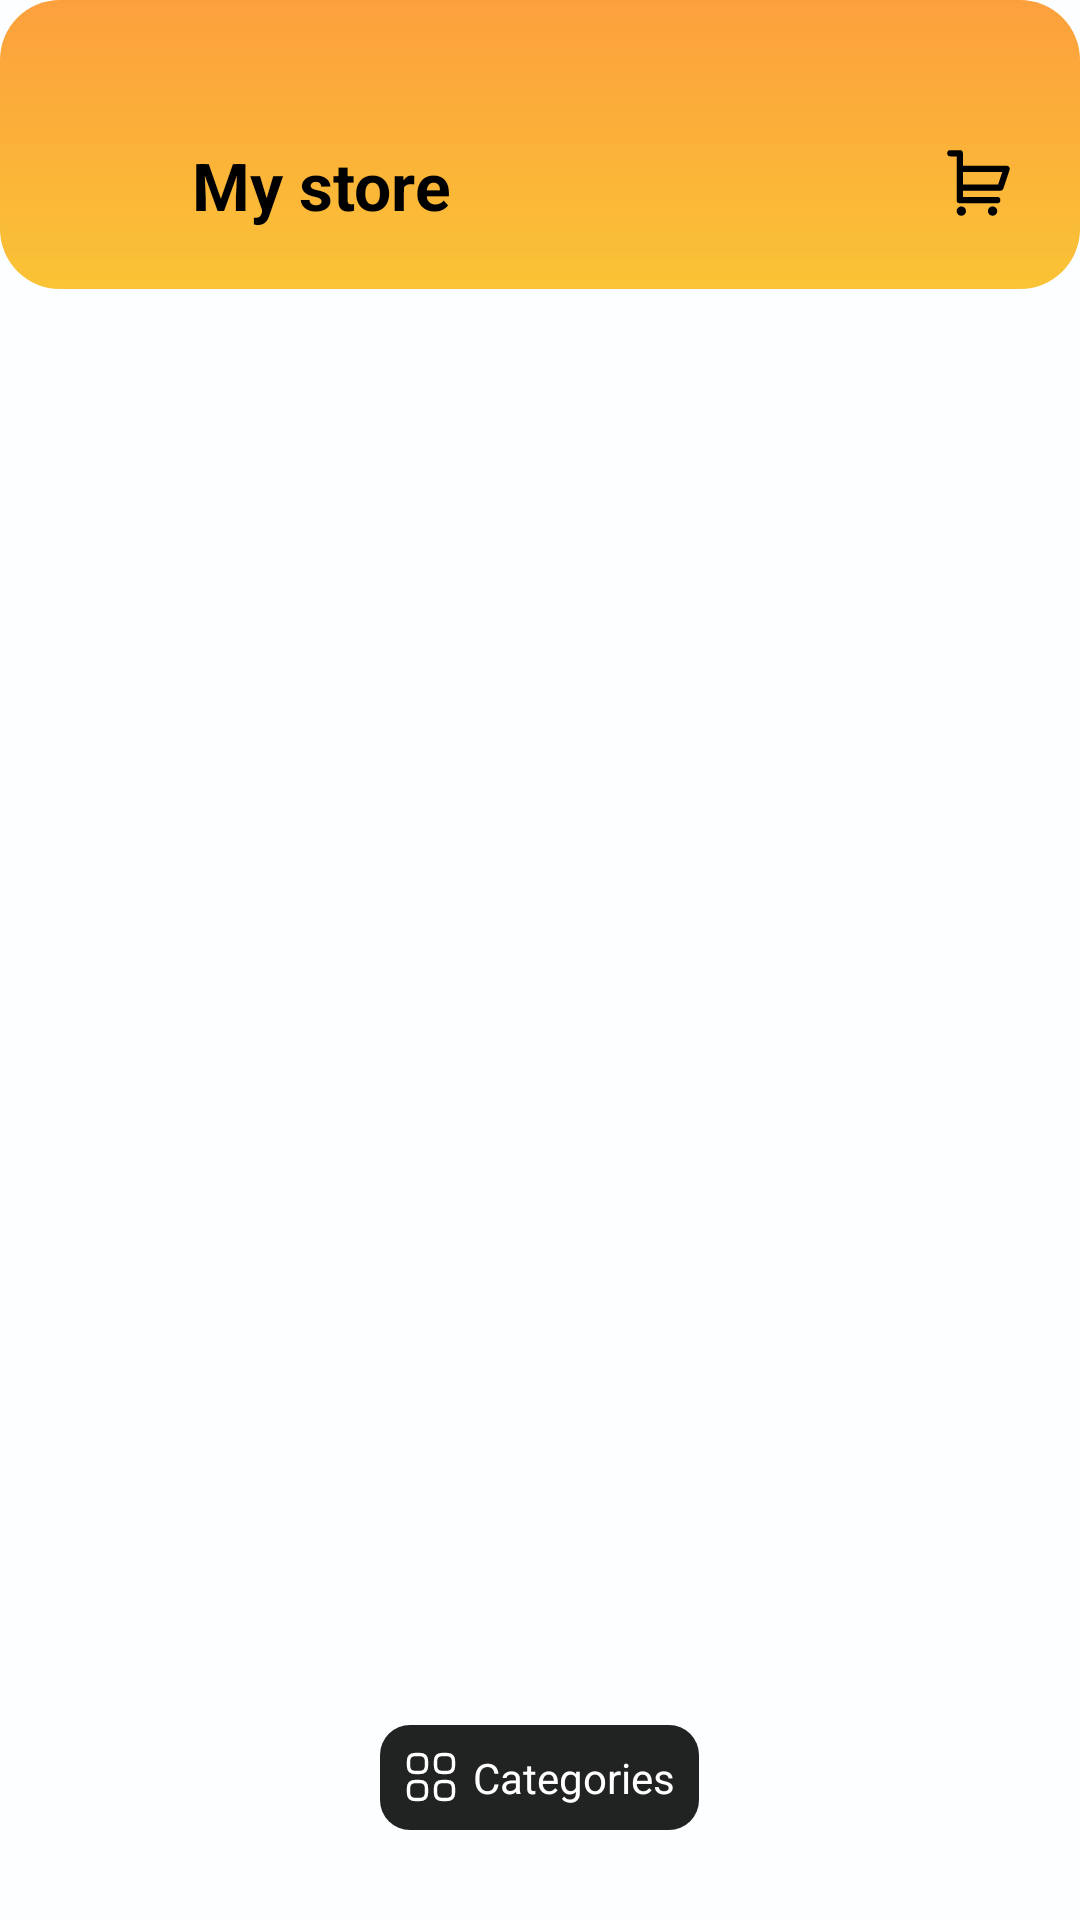

Reconstruct the res/layout file that produces this screen, plus the resources it refers to.
<!-- AndroidManifest.xml: application theme Theme.AppCompat.NoActionBar -->
<!-- res/layout/fragment_product_list.xml -->
<?xml version="1.0" encoding="utf-8"?>
<androidx.constraintlayout.widget.ConstraintLayout xmlns:android="http://schemas.android.com/apk/res/android"
    xmlns:app="http://schemas.android.com/apk/res-auto"
    xmlns:tools="http://schemas.android.com/tools"
    android:layout_width="match_parent"
    android:layout_height="match_parent"
    android:background="#fcfeff">

    <LinearLayout
        android:layout_width="match_parent"
        android:layout_height="wrap_content"
        android:orientation="vertical"
        app:layout_constraintEnd_toEndOf="parent"
        app:layout_constraintStart_toStartOf="parent"
        app:layout_constraintTop_toTopOf="parent">

        <LinearLayout
            android:layout_width="match_parent"
            android:layout_height="wrap_content"
            android:background="@drawable/gradient_layout">

            <RelativeLayout
                android:layout_width="match_parent"
                android:layout_height="wrap_content"
                android:layout_marginTop="45dp"
                android:layout_marginBottom="20dp">

                <LinearLayout
                    android:layout_width="match_parent"
                    android:layout_height="wrap_content"
                    android:layout_marginStart="23dp"
                    android:orientation="horizontal">

                    <ImageView
                        android:layout_width="27dp"
                        android:layout_height="27dp"
                        android:layout_marginTop="4dp"
                        android:layout_marginEnd="14dp"
                        android:src="@drawable/ic_three_line" />

                    <TextView
                        android:layout_width="wrap_content"
                        android:layout_height="wrap_content"
                        android:layout_marginTop="2dp"
                        android:gravity="center"
                        android:text="My store"
                        android:textColor="@color/black"
                        android:textSize="22sp"
                        android:textStyle="bold" />

                </LinearLayout>

                <LinearLayout
                    android:layout_width="wrap_content"
                    android:layout_height="wrap_content"
                    android:layout_alignParentEnd="true"
                    android:layout_marginTop="4dp"
                    android:layout_marginEnd="14dp"
                    android:orientation="horizontal">

                    <ImageView
                        android:id="@+id/favorite"
                        android:layout_width="40dp"
                        android:layout_height="22dp"
                        android:src="@drawable/ic_favorite" />

                    <RelativeLayout
                        android:layout_width="match_parent"
                        android:layout_height="wrap_content">

                        <ImageView
                            android:id="@+id/cart"
                            android:layout_width="40dp"
                            android:layout_height="25dp"
                            android:src="@drawable/ic_add_to_cart" />

                        <TextView
                            android:id="@+id/cart_count"
                            android:layout_width="13dp"
                            android:layout_height="13dp"
                            android:layout_marginStart="24dp"
                            android:layout_marginTop="1dp"
                            android:background="@drawable/circle_bg"
                            android:gravity="center"
                            android:text="2"
                            android:textColor="@color/white"
                            android:textSize="7dp"
                            android:visibility="invisible" />
                    </RelativeLayout>

                </LinearLayout>

            </RelativeLayout>

        </LinearLayout>

        <androidx.recyclerview.widget.RecyclerView
            android:id="@+id/rv_product_list"
            android:layout_width="match_parent"
            android:layout_height="wrap_content"
            tools:listitem="@layout/product_items" />

    </LinearLayout>

    <androidx.constraintlayout.widget.ConstraintLayout
        android:id="@+id/select_category_cl"
        android:layout_width="match_parent"
        android:layout_height="wrap_content"
        android:layout_marginBottom="30dp"
        app:layout_constraintBottom_toBottomOf="parent"
        app:layout_constraintEnd_toEndOf="parent"
        app:layout_constraintStart_toStartOf="parent">

        <RelativeLayout
            android:layout_width="match_parent"
            android:layout_height="wrap_content"
            app:layout_constraintBottom_toBottomOf="parent"
            app:layout_constraintEnd_toEndOf="parent"
            app:layout_constraintStart_toStartOf="parent"
            app:layout_constraintTop_toTopOf="parent">

            <LinearLayout
                android:id="@+id/check_category_list"
                android:layout_width="wrap_content"
                android:layout_height="wrap_content"
                android:layout_centerInParent="true"
                android:background="@drawable/bg_layout"
                android:gravity="center"
                android:orientation="horizontal"
                android:padding="8dp">

                <ImageView
                    android:layout_width="18dp"
                    android:layout_height="18dp"
                    android:layout_marginEnd="5dp"
                    android:src="@drawable/ic_category_white" />

                <TextView
                    android:layout_width="match_parent"
                    android:layout_height="wrap_content"
                    android:text="Categories"
                    android:textColor="@color/white" />
            </LinearLayout>

        </RelativeLayout>


    </androidx.constraintlayout.widget.ConstraintLayout>


    <androidx.constraintlayout.widget.ConstraintLayout
        android:id="@+id/show_category_list"
        android:layout_width="match_parent"
        android:layout_height="match_parent"
        android:background="@drawable/transparent_background"
        android:paddingStart="55dp"
        android:paddingEnd="55dp"
        android:visibility="gone"
        app:layout_constraintBottom_toBottomOf="parent"
        app:layout_constraintEnd_toEndOf="parent"
        app:layout_constraintStart_toStartOf="parent"
        app:layout_constraintTop_toTopOf="parent">


        <androidx.cardview.widget.CardView
            android:layout_width="match_parent"
            android:layout_height="wrap_content"
            android:layout_marginBottom="66dp"
            android:backgroundTint="@color/white"
            app:cardCornerRadius="14sp"
            app:cardElevation="0dp"
            app:layout_constraintBottom_toBottomOf="parent"
            app:layout_constraintEnd_toEndOf="parent"
            app:layout_constraintStart_toStartOf="parent">

            <androidx.recyclerview.widget.RecyclerView
                android:id="@+id/rv_category_list"
                android:layout_width="match_parent"
                android:layout_height="wrap_content"
                android:layout_marginTop="10dp"
                android:layout_marginBottom="10dp"
                tools:listitem="@layout/select_category_items"/>

        </androidx.cardview.widget.CardView>

        <ImageView
            android:id="@+id/close_btn"
            android:layout_width="57dp"
            android:layout_height="57dp"
            android:src="@drawable/ic_close_circle"
            app:layout_constraintBottom_toBottomOf="parent"
            android:layout_marginBottom="13dp"
            app:layout_constraintEnd_toEndOf="parent"
            app:layout_constraintStart_toStartOf="parent" />


    </androidx.constraintlayout.widget.ConstraintLayout>


</androidx.constraintlayout.widget.ConstraintLayout>
<!-- res/layout/product_items.xml (included above) -->
<?xml version="1.0" encoding="utf-8"?>
<LinearLayout xmlns:android="http://schemas.android.com/apk/res/android"
    xmlns:tools="http://schemas.android.com/tools"
    android:layout_width="match_parent"
    android:layout_height="wrap_content"
    android:orientation="vertical"
    xmlns:app="http://schemas.android.com/apk/res-auto">

    <RelativeLayout
        android:id="@+id/relativeLayout"
        android:layout_width="wrap_content"
        android:layout_height="wrap_content"
        android:layout_marginTop="10dp"
        android:layout_marginStart="20dp"
        android:layout_marginEnd="20dp"
        app:layout_constraintTop_toTopOf="parent">

        <TextView
            android:id="@+id/product_name"
            android:layout_width="wrap_content"
            android:layout_height="wrap_content"
            android:text="Food"
            android:textColor="@color/black"
            android:textSize="19dp" />

        <ImageView
            android:layout_width="18dp"
            android:layout_height="18dp"
            android:layout_marginTop="3dp"
            android:layout_alignParentEnd="true"
            android:layout_marginEnd="10dp"
            android:src="@drawable/ic_arrow_down" />

        <ImageView
            android:layout_width="18dp"
            android:layout_height="18dp"
            android:layout_alignParentEnd="true"
            android:layout_marginEnd="10dp"
            android:layout_marginTop="3dp"
            android:src="@drawable/ic_arrow_up"
            android:visibility="invisible" />


    </RelativeLayout>

    <View
        android:id="@+id/view_horizontal"
        android:layout_width="match_parent"
        android:layout_height="1dp"
        android:layout_marginTop="8dp"
        android:layout_marginStart="20dp"
        android:layout_marginEnd="20dp"
        android:background="#D0D0D0"
        android:padding="10dp" />



    <androidx.recyclerview.widget.RecyclerView
        android:id="@+id/rv_category_item"
        android:layout_width="match_parent"
        android:layout_height="wrap_content"
        android:layout_marginStart="20dp"
        tools:listitem="@layout/category_items" />

</LinearLayout>
<!-- res/layout/select_category_items.xml (included above) -->
<?xml version="1.0" encoding="utf-8"?>
<androidx.constraintlayout.widget.ConstraintLayout xmlns:android="http://schemas.android.com/apk/res/android"
    xmlns:app="http://schemas.android.com/apk/res-auto"
    android:layout_width="match_parent"
    android:layout_height="wrap_content"
    android:layout_marginStart="10dp">

    <TextView
        android:id="@+id/category_name"
        android:layout_width="match_parent"
        android:layout_height="wrap_content"
        android:padding="8dp"
        android:textSize="17sp"
        android:text="abc"

        android:textColor="@color/black"
        app:layout_constraintEnd_toEndOf="parent"
        app:layout_constraintStart_toStartOf="parent"
        app:layout_constraintTop_toTopOf="parent" />

</androidx.constraintlayout.widget.ConstraintLayout>
<!-- res/layout/category_items.xml (included above) -->
<?xml version="1.0" encoding="utf-8"?>
<RelativeLayout xmlns:android="http://schemas.android.com/apk/res/android"
    xmlns:app="http://schemas.android.com/apk/res-auto"
    android:layout_width="wrap_content"
    android:layout_height="wrap_content"
    android:layout_gravity="center_horizontal">

    <androidx.cardview.widget.CardView
        android:id="@+id/category_items"
        android:layout_width="wrap_content"
        android:layout_height="wrap_content"
        android:layout_margin="15dp"
        app:cardBackgroundColor="@color/white"
        app:cardCornerRadius="8dp"
        app:cardElevation="8dp"
        app:cardPreventCornerOverlap="true">

        <LinearLayout
            android:layout_width="wrap_content"
            android:layout_height="wrap_content"
            android:orientation="vertical">

            <LinearLayout
                android:layout_width="wrap_content"
                android:layout_height="wrap_content"
                android:layout_weight="1"
                android:orientation="horizontal">

                <ImageView
                    android:id="@+id/image"
                    android:layout_width="90dp"
                    android:layout_height="90dp"
                    android:paddingBottom="5dp"
                    android:paddingStart="20dp"
                    android:paddingTop="10dp"
                    android:src="@drawable/ic_three_line" />

                <RelativeLayout
                    android:layout_width="wrap_content"
                    android:layout_height="wrap_content">

                    <ImageView
                        android:id="@+id/select_favorite"
                        android:layout_width="40dp"
                        android:layout_height="40dp"
                        android:paddingTop="10dp"
                        android:paddingBottom="10dp"
                        android:src="@drawable/ic_favorite" />

                    <ImageView
                        android:id="@+id/Unselect_favorite"
                        android:layout_width="40dp"
                        android:layout_height="40dp"
                        android:paddingTop="10dp"
                        android:paddingBottom="10dp"
                        android:src="@drawable/ic_favorite_heart"
                        android:visibility="invisible" />
                </RelativeLayout>
            </LinearLayout>


            <LinearLayout
                android:layout_width="match_parent"
                android:layout_height="wrap_content"
                android:orientation="vertical">

                <TextView
                    android:id="@+id/item_name"
                    android:layout_width="wrap_content"
                    android:layout_height="wrap_content"
                    android:layout_marginStart="6dp"
                    android:singleLine="true"
                    android:textStyle="bold"
                    android:text="Carrot"
                    android:textColor="@color/black" />


                <LinearLayout
                    android:layout_width="match_parent"
                    android:layout_height="wrap_content"
                    android:weightSum="2"
                    android:orientation="horizontal">

                    <LinearLayout
                        android:layout_width="0dp"
                        android:layout_marginTop="10dp"
                        android:layout_height="wrap_content"
                        android:layout_weight="1.35">

                        <TextView
                            android:id="@+id/prize"
                            android:layout_width="wrap_content"
                            android:layout_height="wrap_content"
                            android:layout_marginStart="6dp"
                            android:textStyle="bold"
                            android:text="40/kg"
                            android:textColor="@color/black" />
                    </LinearLayout>

                    <LinearLayout
                        android:layout_width="0dp"
                        android:layout_weight=".65"
                        android:layout_height="wrap_content">

                        <ImageView
                            android:id="@+id/add_cart"
                            android:layout_width="45dp"
                            android:layout_height="45dp"
                            android:src="@drawable/ic_add_square" />
                    </LinearLayout>

                </LinearLayout>

            </LinearLayout>
        </LinearLayout>


    </androidx.cardview.widget.CardView>

</RelativeLayout>
<!-- resources referenced by this layout -->
<resources>
  <color name="black">#FF000000</color>
  <color name="white">#FFFFFFFF</color>
  <!-- drawable bg_layout (drawable) -->
  <?xml version="1.0" encoding="UTF-8"?>
  <shape xmlns:android="http://schemas.android.com/apk/res/android">
      <solid android:color="#DD000000"/>
      <corners android:radius="10dp" />
      <padding
          android:bottom="0dp"
          android:left="0dp"
          android:right="0dp"
          android:top="0dp" />
  </shape>
  <!-- drawable circle_bg (drawable) -->
  <?xml version="1.0" encoding="utf-8"?>
  <shape
      xmlns:android="http://schemas.android.com/apk/res/android"
      android:shape="oval">
  
      <solid
          android:color="#E61515"/>
  
      <size
          android:width="120dp"
          android:height="120dp"/>
  </shape>
  <!-- drawable gradient_layout (drawable) -->
  <?xml version="1.0" encoding="utf-8"?>
  <shape xmlns:android="http://schemas.android.com/apk/res/android">
  
      <corners android:radius="20dp" />
              <gradient
                  android:startColor="#fca03d"
                  android:endColor="#fac335"
                  android:angle="28"/>
  
  </shape>
  <!-- drawable ic_add_to_cart (drawable) -->
  <vector xmlns:android="http://schemas.android.com/apk/res/android"
      android:width="800dp"
      android:height="800dp"
      android:viewportWidth="24"
      android:viewportHeight="24">
    <path
        android:pathData="M19,14a1,1 0,0 0,0.949 -0.684l2,-6A1,1 0,0 0,21 6L7,6L7,2A1,1 0,0 0,6 1L3,1A1,1 0,0 0,3 3L5,3L5,17a1,1 0,0 0,1 1L18,18a1,1 0,0 0,0 -2L7,16L7,14ZM7,8L19.613,8l-1.334,4L7,12ZM6.5,19A1.5,1.5 0,1 1,5 20.5,1.5 1.5,0 0,1 6.5,19ZM16.5,19A1.5,1.5 0,1 1,15 20.5,1.5 1.5,0 0,1 16.5,19Z"
        android:fillColor="#000000"/>
  </vector>
  <!-- drawable ic_arrow_up (drawable) -->
  <vector xmlns:android="http://schemas.android.com/apk/res/android"
      android:width="800dp"
      android:height="800dp"
      android:viewportWidth="20"
      android:viewportHeight="20">
    <path
        android:pathData="M0,14.11L1.405,15.5L10.013,7.239L10.931,8.12L10.926,8.115L18.573,15.456L20,14.086C17.886,12.057 11.985,6.393 10.013,4.5C8.547,5.906 9.976,4.535 0,14.11"
        android:strokeWidth="1"
        android:fillColor="#000000"
        android:fillType="evenOdd"
        android:strokeColor="#00000000"/>
  </vector>
  <!-- drawable ic_close_circle (drawable) -->
  <vector xmlns:android="http://schemas.android.com/apk/res/android"
      android:width="800dp"
      android:height="800dp"
      android:viewportWidth="28.8"
      android:viewportHeight="28.8">
    <path
        android:pathData="M14.4,6.336L14.4,6.336A8.064,8.064 135,0 1,22.464 14.4L22.464,14.4A8.064,8.064 0,0 1,14.4 22.464L14.4,22.464A8.064,8.064 45,0 1,6.336 14.4L6.336,14.4A8.064,8.064 0,0 1,14.4 6.336z"
        android:strokeWidth="0"
        android:fillColor="#ffffff"/>
    <path
        android:pathData="M24.4,14.4C24.4,19.923 19.923,24.4 14.4,24.4C8.877,24.4 4.4,19.923 4.4,14.4C4.4,8.877 8.877,4.4 14.4,4.4C19.923,4.4 24.4,8.877 24.4,14.4ZM11.37,11.37C11.663,11.077 12.137,11.077 12.43,11.37L14.4,13.339L16.37,11.37C16.663,11.077 17.137,11.077 17.43,11.37C17.723,11.663 17.723,12.137 17.43,12.43L15.461,14.4L17.43,16.37C17.723,16.663 17.723,17.137 17.43,17.43C17.137,17.723 16.663,17.723 16.37,17.43L14.4,15.461L12.43,17.43C12.137,17.723 11.663,17.723 11.37,17.43C11.077,17.137 11.077,16.663 11.37,16.37L13.339,14.4L11.37,12.43C11.077,12.137 11.077,11.663 11.37,11.37Z"
        android:fillColor="#ff844c"
        android:fillType="evenOdd"/>
  </vector>
  <!-- drawable ic_favorite_heart (drawable) -->
  <vector xmlns:android="http://schemas.android.com/apk/res/android"
      android:width="800dp"
      android:height="800dp"
      android:viewportWidth="32"
      android:viewportHeight="32">
    <path
        android:pathData="M29.5,4.5C27.8,2.3 25.3,1 22.7,1c-2.6,0 -5.1,1.3 -6.7,3.5C14.4,2.3 11.9,1 9.3,1C6.7,1 4.2,2.3 2.5,4.5c-1.9,2.6 -2,6.4 -0.3,9.3c0,0 0,0.1 0.1,0.1l12.9,16.6c0.2,0.3 0.5,0.4 0.8,0.4s0.6,-0.1 0.8,-0.4L29.7,14c0,0 0,-0.1 0.1,-0.1C31.5,11 31.4,7.1 29.5,4.5z"
        android:fillColor="#ef0606"/>
  </vector>
</resources>
